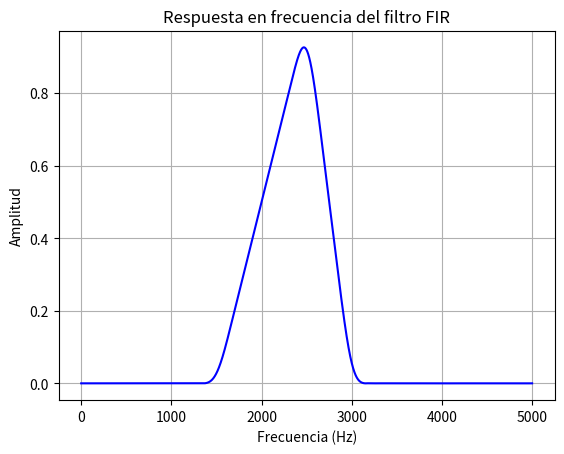

Python code for this plot:
import numpy as np
import scipy.signal as signal
import matplotlib.pyplot as plt

# Frecuencia de muestreo (en Hz)
fs = 10000

# Frecuencia de corte (en Hz)
f1 = 1500  # Frecuencia baja (0V)
f2 = 2500  # Frecuencia alta (1V)
f3 = 3000  # Frecuencia donde se debe volver a 0V

# Frecuencias normalizadas (dividir entre fs/2)
frequencies = [0, f1/(fs/2), f2/(fs/2), f3/(fs/2), 1]

# Ganancias deseadas en cada banda:
# 0 para frecuencias menores a f1
# 1 para frecuencias entre f1 y f2
# 0 para frecuencias mayores a f3
gains = [0, 0, 1, 0, 0]

# Número de coeficientes (orden del filtro FIR)
num_taps = 101

# Calcular los coeficientes del filtro FIR
fir_coefficients = signal.firwin2(num_taps, frequencies, gains)

# Guardar los coeficientes en un archivo .txt
with open('fir_taps.txt', 'w') as f:
    f.write(','.join(map(str, fir_coefficients)))

# Visualizar la respuesta en frecuencia
w, h = signal.freqz(fir_coefficients, worN=8000)
plt.plot(0.5 * fs * w / np.pi, np.abs(h), 'b')
plt.title("Respuesta en frecuencia del filtro FIR")
plt.xlabel('Frecuencia (Hz)')
plt.ylabel('Amplitud')
plt.grid()
plt.show()
